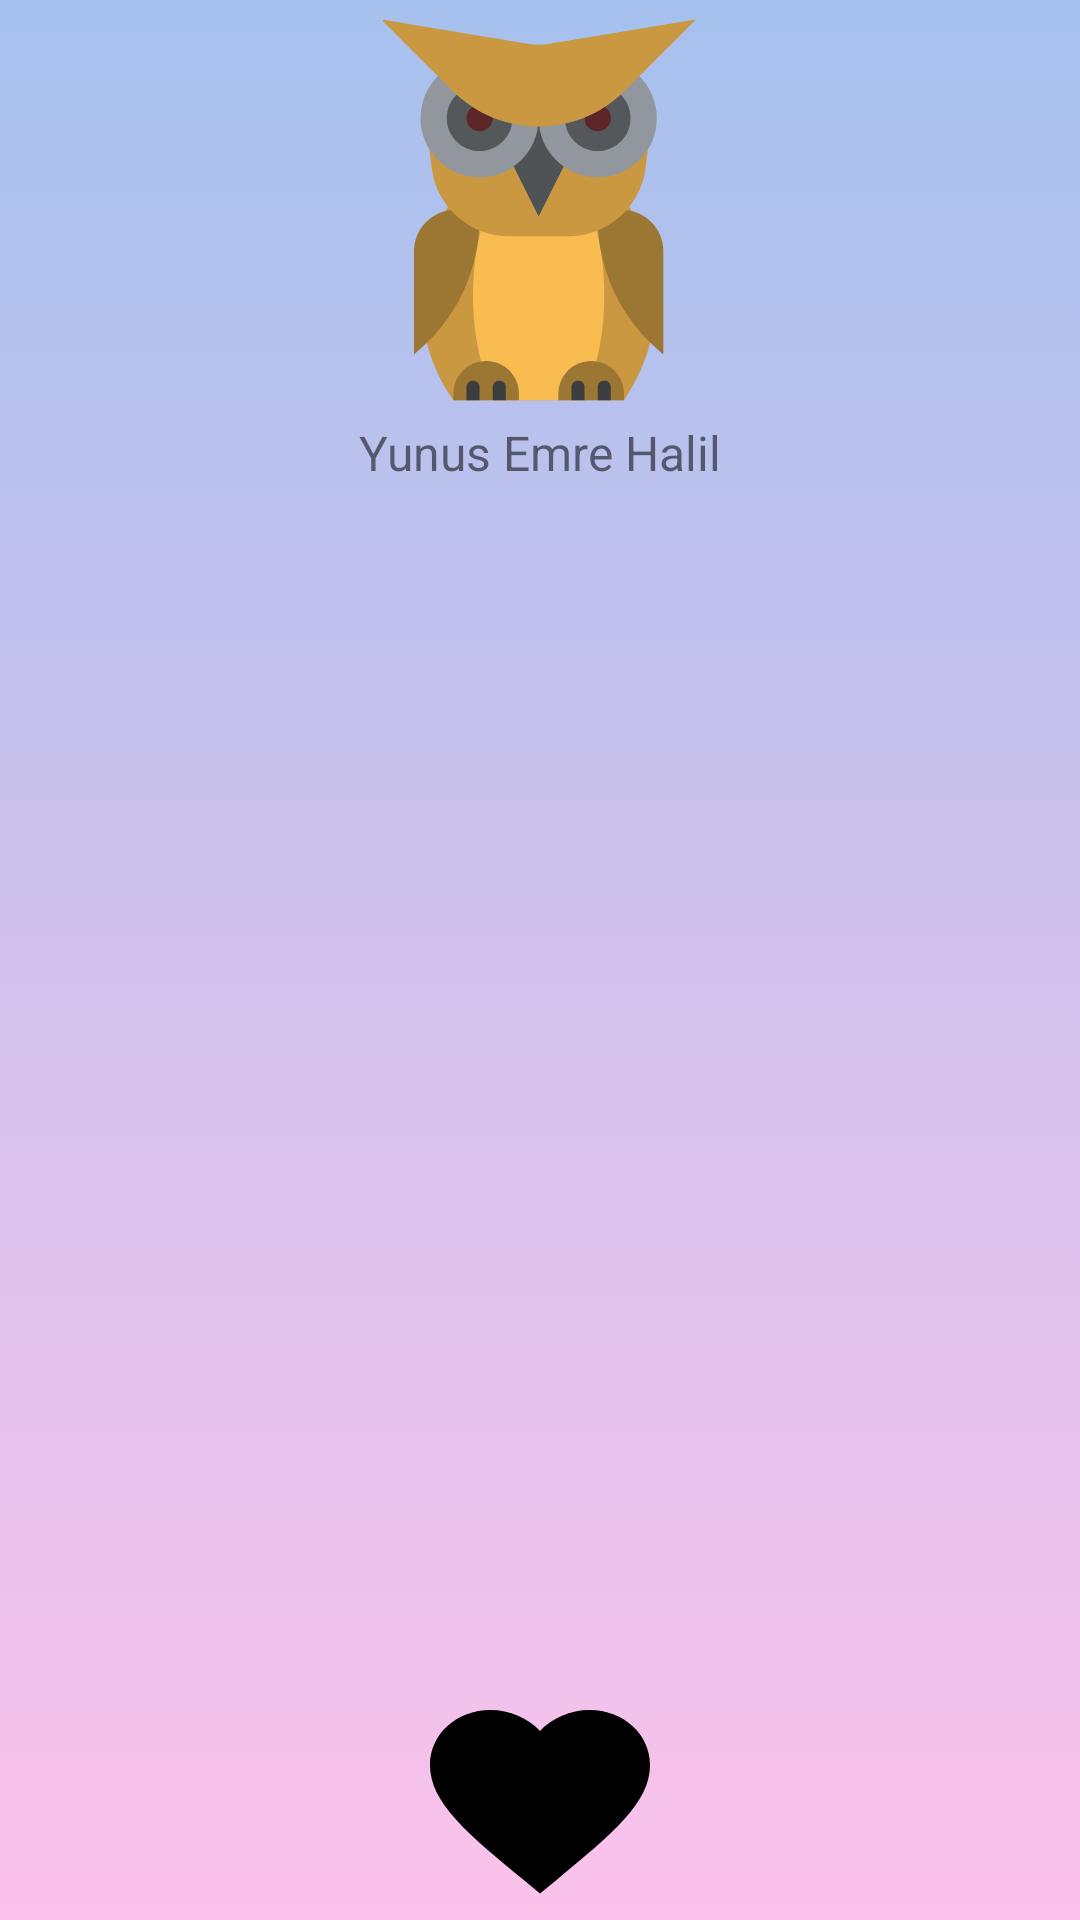

This screen was rendered from an Android layout file. Write that file and the resources it references.
<!-- AndroidManifest.xml: application theme Theme.AppCompat.DayNight.NoActionBar -->
<!-- res/layout/activity_main.xml -->
<?xml version="1.0" encoding="utf-8"?>
<androidx.constraintlayout.widget.ConstraintLayout xmlns:android="http://schemas.android.com/apk/res/android"
    xmlns:tools="http://schemas.android.com/tools"
    android:layout_width="match_parent"
    android:layout_height="match_parent"
    xmlns:app="http://schemas.android.com/apk/res-auto"
    android:background="@drawable/gradient_background">

    <ImageView
        android:id="@+id/top_icon"
        app:layout_constraintTop_toTopOf="parent"
        app:layout_constraintStart_toStartOf="parent"
        android:layout_width="wrap_content"
        android:layout_height="140dp"
        android:src="@drawable/owl_tattoo">
    </ImageView>
    <TextView
        android:id="@+id/NameText"
        android:layout_width="wrap_content"
        android:layout_height="wrap_content"
        android:text="Yunus Emre Halil"
        android:textSize="16sp"
        app:layout_constraintStart_toStartOf="parent"
        app:layout_constraintEnd_toEndOf="parent"
        app:layout_constraintTop_toBottomOf="@+id/top_icon"
        android:elevation="8dp"
        >
    </TextView>
<androidx.viewpager.widget.ViewPager
    android:layout_width="match_parent"
    android:layout_height="400dp"
    app:layout_constraintTop_toBottomOf="@+id/NameText"
    app:layout_constraintBottom_toTopOf="@id/buttonslayout"
    android:id="@+id/view_pager"
    tools:context=".MainActivity">

</androidx.viewpager.widget.ViewPager>
    <LinearLayout
        android:id="@+id/buttonslayout"
        android:orientation="horizontal"
        android:layout_width="wrap_content"
        android:layout_height="80dp"
        android:layout_marginTop="40dp"
        app:layout_constraintBottom_toBottomOf="parent"
        app:layout_constraintStart_toStartOf="parent"
        app:layout_constraintEnd_toEndOf="parent"
        android:layout_centerInParent="true">
        <Button
            android:id="@+id/button_back"
            android:layout_width="wrap_content"
            android:layout_height="80dp"
            android:background="@drawable/ic_baseline_arrow_back_24">
        </Button>
        <Button
            android:id="@+id/button_like"
            android:layout_width="wrap_content"
            android:layout_height="80dp"
            android:background="@drawable/ic_baseline_favorite_24"
            android:theme="@style/ShapeAppearanceOverlay.Material3.Button"
            >
        </Button>
        <Button
            android:id="@+id/button_dislike"
            android:layout_width="wrap_content"
            android:layout_height="80dp"
            android:background="@drawable/ic_baseline_skip_next_24">
        </Button>

    </LinearLayout>

</androidx.constraintlayout.widget.ConstraintLayout>
<!-- resources referenced by this layout -->
<resources>
  <!-- drawable gradient_background (drawable) -->
  <?xml version="1.0" encoding="utf-8"?>
  <selector xmlns:android="http://schemas.android.com/apk/res/android">
  <item>
      <shape>
          <gradient
              android:angle="90"
              android:startColor="#fbc2eb"
              android:endColor="#a6c1ee"
              android:type="linear">
          </gradient>
      </shape>
  </item>
  </selector>
  <!-- drawable ic_baseline_favorite_24 (drawable) -->
  <vector android:height="12dp" android:tint="#000000"
      android:viewportHeight="24" android:viewportWidth="24"
      android:width="8dp" xmlns:android="http://schemas.android.com/apk/res/android">
      <path android:fillColor="@android:color/white" android:pathData="M12,21.35l-1.45,-1.32C5.4,15.36 2,12.28 2,8.5 2,5.42 4.42,3 7.5,3c1.74,0 3.41,0.81 4.5,2.09C13.09,3.81 14.76,3 16.5,3 19.58,3 22,5.42 22,8.5c0,3.78 -3.4,6.86 -8.55,11.54L12,21.35z"/>
  </vector>
  <!-- drawable owl_tattoo: vector/xml drawable (drawable, 4030 chars, omitted) -->
</resources>
